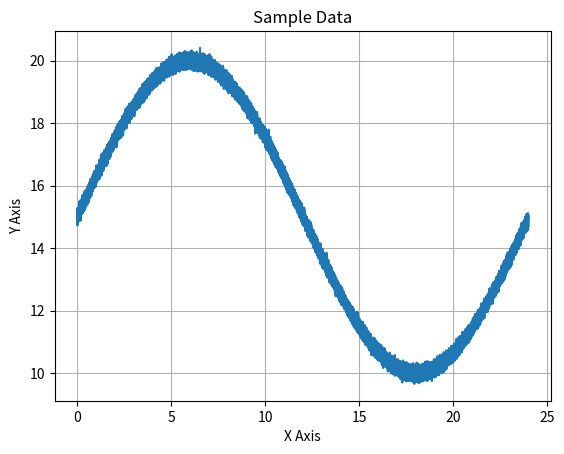
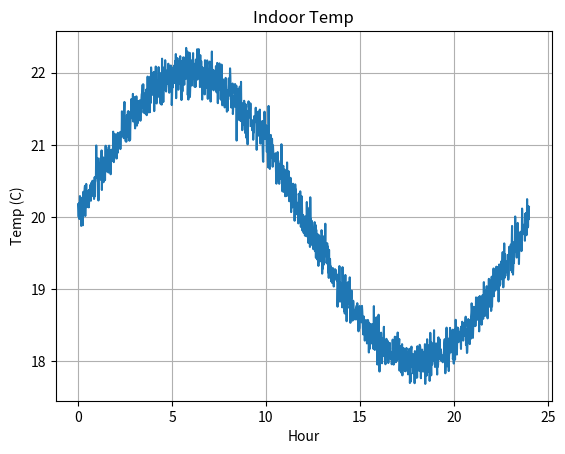
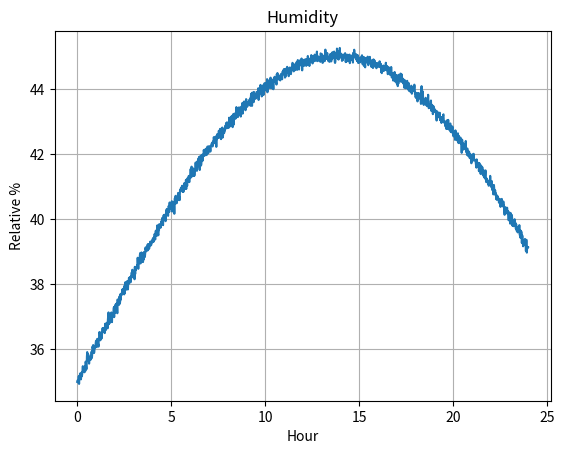
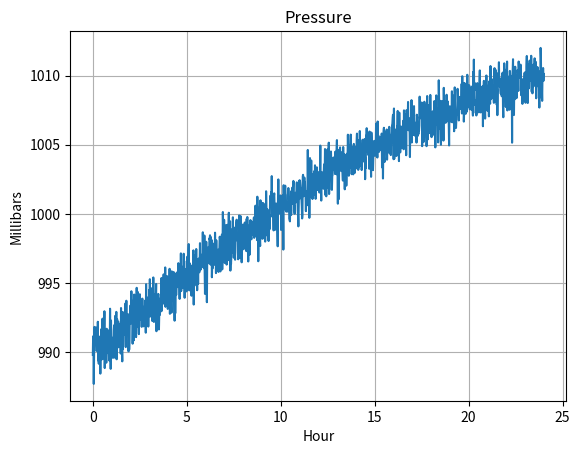

These figures' Python source, in order:
#####
#
# This class is part of the Programming the Internet of Things
# project, and is available via the MIT License, which can be
# found in the LICENSE file at the top level of this repository.
#
# Copyright (c) 2020 by Andrew D. King
#

import logging
import math
import numpy as calcLib
import matplotlib.pyplot as plotLib


class SensorDataGenerator(object):
    """
    This is a simple sine wave generator utility class that supports
    approximate emulation of temperature, pressure, and humidity values
    that one might expect from an environmental sensor package.

    This is provided for simple testing purposes only.
    """

    MIN_HOURS = 0
    MAX_HOURS = 24 * 7

    DEFAULT_MIN_VALUE = 0.0
    DEFAULT_MAX_VALUE = 100.0

    MIN_INDOOR_TEMP = 15.0
    LOW_NORMAL_INDOOR_TEMP = 18.0
    HI_NORMAL_INDOOR_TEMP = 22.0
    MAX_INDOOR_TEMP = 25.0

    MIN_ENV_TEMP = DEFAULT_MIN_VALUE
    MAX_ENV_TEMP = 40.0

    MIN_MONITOR_TEMP = -100.0
    MAX_MONITOR_TEMP = 100.0

    MIN_ENV_HUMIDITY = DEFAULT_MIN_VALUE
    LOW_NORMAL_ENV_HUMIDITY = 35.0
    HI_NORMAL_ENV_HUMIDITY = 45.0
    MAX_ENV_HUMIDITY = 100.0

    MIN_ENV_PRESSURE = 500.0
    LOW_NORMAL_ENV_PRESSURE = 990.0
    HI_NORMAL_ENV_PRESSURE = 1010.0
    MAX_ENV_PRESSURE = 1500.0

    MIN_MONITOR_PRESSURE = DEFAULT_MIN_VALUE
    MAX_MONITOR_PRESSURE = 50000.0

    MIN_GRADE = 0.0
    LOW_NORMAL_GRADE = 4.0
    HI_NORMAL_GRADE = 6.0
    MAX_GRADE = 10.0

    DEFAULT_DATA_POINTS = 60 * MAX_HOURS

    NO_NOISE = 0
    MIN_NOISE = 1
    MAX_NOISE = 100
    DEFAULT_NOISE = 10

    FULL_WAVE = 0
    BELL_CURVE = 5
    INVERSE_CURVE = -5
    CURVE_UP = 10
    CURVE_DOWN = -10

    DEFAULT_TEMP_CURVE = FULL_WAVE
    DEFAULT_HUMIDITY_CURVE = BELL_CURVE
    DEFAULT_PRESSURE_CURVE = INVERSE_CURVE

    def __init__(
        self,
        epochOffsetSeconds: float = 0.0,
        useCurrentTime: bool = True,
        alignGeneratorToDay: bool = True,
    ):
        """
        Constructor.

        @param epochOffsetSeconds The float representing the start time - in seconds - for this data set.
        Must be positive, and will represent the offset from this system's Epoch, unless overridden
        by the useCurrentTime flag (default).
        @param useCurrentTime If True (default), the current time (since Epoch) will be used as
        the starting time, regardless of the startTime parameter. If False, an attempt will be
        made to use startTime as the starting time
        @param alignGeneratorToDay Defaults to True. If enabled, the data
        generator logic will be aligned to create a single sine wave for
        a day - meaning the 24 hr start and end values will be approximately
        the same.
        """
        self.epochOffsetSeconds = epochOffsetSeconds
        self.useCurrentTime = useCurrentTime
        self.alignGeneratorToDay = alignGeneratorToDay
        self.dayDenominator = (1 - (calcLib.pi / 10)) + calcLib.pi

    def generateDailyEnvironmentHumidityDataSet(
        self,
        noiseLevel: int = DEFAULT_NOISE,
        minValue: float = MIN_ENV_HUMIDITY,
        maxValue: float = MAX_ENV_HUMIDITY,
        useSeconds: bool = False,
    ):
        """
        Generates a time-series data set for indoor temperature simulation over a 24-hour period.

        @param: noiseLevel Any positive integer between 0 (no noise) and 100 (max noise).
        Defaults to DEFAULT_NOISE (some noise).
        @param: minValue Defaults to MIN_ENV_HUMIDITY. Can be overridden and set between
        MIN_ENV_HUMIDITY and MAX_ENV_HUMIDITY. If equal to or greater than maxValue,
        will be set to maxValue - 1.
        @param: MAX_ENV_HUMIDITY Defaults to MAX_ENV_HUMIDITY. Can be overridden and set between
        MIN_ENV_HUMIDITY and MAX_ENV_HUMIDITY. If less than or equal to minValue,
        will be set to minValue + 1.
        @param: useSeconds Defaults to False. If True, the data set will be generated using
        second-level granularity; that is, one data pair for every second between
        startHour and endHour.
        @return SensorDataSet The sensor data set containing both time entries and data
        values for those time entries.
        """
        if maxValue < self.MIN_ENV_HUMIDITY or maxValue > self.MAX_ENV_HUMIDITY:
            maxValue = self.MAX_ENV_HUMIDITY
        if minValue < self.MIN_ENV_HUMIDITY or minValue >= maxValue:
            minValue = maxValue - 1

        return self.generateDailySensorDataSet(
            curveType=self.DEFAULT_HUMIDITY_CURVE,
            noiseLevel=noiseLevel,
            minValue=minValue,
            maxValue=maxValue,
            startHour=0,
            endHour=24,
            useSeconds=useSeconds,
        )

    def generateDailyEnvironmentPressureDataSet(
        self,
        noiseLevel: int = DEFAULT_NOISE,
        minValue: float = MIN_ENV_PRESSURE,
        maxValue: float = MAX_ENV_PRESSURE,
        useSeconds: bool = False,
    ):
        """
        Generates a time-series data set for indoor temperature simulation over a 24-hour period.

        @param: noiseLevel Any positive integer between 0 (no noise) and 100 (max noise).
        Defaults to DEFAULT_NOISE (some noise).
        @param: minValue Defaults to MIN_ENV_PRESSURE. Can be overridden and set between
        MIN_ENV_PRESSURE and MAX_ENV_PRESSURE. If equal to or greater than maxValue,
        will be set to maxValue - 1.
        @param: maxValue Defaults to MAX_ENV_PRESSURE. Can be overridden and set between
        MIN_ENV_PRESSURE and MAX_ENV_PRESSURE. If less than or equal to minValue,
        will be set to minValue + 1.
        @param: useSeconds Defaults to False. If True, the data set will be generated using
        second-level granularity; that is, one data pair for every second between
        startHour and endHour.
        @return SensorDataSet The sensor data set containing both time entries and data
        values for those time entries.
        """
        if maxValue < self.MIN_ENV_PRESSURE or maxValue > self.MAX_ENV_PRESSURE:
            maxValue = self.MAX_ENV_PRESSURE
        if minValue < self.MIN_ENV_PRESSURE or minValue >= maxValue:
            minValue = maxValue - 1

        return self.generateDailySensorDataSet(
            curveType=self.DEFAULT_PRESSURE_CURVE,
            noiseLevel=noiseLevel,
            minValue=minValue,
            maxValue=maxValue,
            startHour=0,
            endHour=24,
            useSeconds=useSeconds,
        )

    def generateDailyIndoorTemperatureDataSet(
        self,
        noiseLevel: int = DEFAULT_NOISE,
        minValue: float = MIN_INDOOR_TEMP,
        maxValue: float = MAX_INDOOR_TEMP,
        useSeconds: bool = False,
    ):
        """
        Generates a time-series data set for indoor temperature simulation over a 24-hour period.

        @param: noiseLevel Any positive integer between 0 (no noise) and 100 (max noise).
        Defaults to DEFAULT_NOISE (some noise).
        @param: minValue Defaults to MIN_INDOOR_TEMP. Can be overridden and set between
        MIN_ENV_TEMP and MAX_ENV_TEMP. If equal to or greater than maxValue,
        will be set to maxValue - 1.
        @param: maxValue Defaults to MAX_INDOOR_TEMP. Can be overridden and set between
        MIN_ENV_TEMP and MAX_ENV_TEMP. If less than or equal to minValue,
        will be set to minValue + 1.
        @param: useSeconds Defaults to False. If True, the data set will be generated using
        second-level granularity; that is, one data pair for every second between
        startHour and endHour.
        @return SensorDataSet The sensor data set containing both time entries and data
        values for those time entries.
        """
        if maxValue < self.MIN_ENV_TEMP or maxValue > self.MAX_ENV_TEMP:
            maxValue = self.MAX_ENV_TEMP
        if minValue < self.MIN_ENV_TEMP or minValue >= maxValue:
            minValue = maxValue - 1

        return self.generateDailySensorDataSet(
            curveType=self.DEFAULT_TEMP_CURVE,
            noiseLevel=noiseLevel,
            minValue=minValue,
            maxValue=maxValue,
            startHour=0,
            endHour=24,
            useSeconds=useSeconds,
        )

    def generateDailyPICGradeDataSet(
        self,
        noiseLevel: int = DEFAULT_NOISE,
        minValue: float = MIN_MONITOR_TEMP,
        maxValue: float = MAX_MONITOR_TEMP,
        useSeconds: bool = False,
    ):
        """
        Generates a time-series data set for PIC grade simulation over a 24-hour period.
        """
        if maxValue < self.MIN_GRADE or maxValue > self.MAX_GRADE:
            maxValue = self.MAX_GRADE
        if minValue < self.MIN_GRADE or minValue >= maxValue:
            minValue = maxValue - 1

        return self.generateDailySensorDataSet(
            curveType=self.DEFAULT_TEMP_CURVE,
            noiseLevel=noiseLevel,
            minValue=minValue,
            maxValue=maxValue,
            startHour=0,
            endHour=24,
            useSeconds=useSeconds,
        )

    def generateDailyMonitorTemperatureDataSet(
        self,
        noiseLevel: int = DEFAULT_NOISE,
        minValue: float = MIN_MONITOR_TEMP,
        maxValue: float = MAX_MONITOR_TEMP,
        useSeconds: bool = False,
    ):
        """
        Generates a time-series data set for indoor temperature simulation over a 24-hour period.

        @param: noiseLevel Any positive integer between 0 (no noise) and 100 (max noise).
        Defaults to DEFAULT_NOISE (some noise).
        @param: minValue Defaults to MIN_MONITOR_TEMP. Can be overridden and set between
        MIN_MONITOR_TEMP and MAX_MONITOR_TEMP. If equal to or greater than maxValue,
        will be set to maxValue - 1.
        @param: maxValue Defaults to MAX_MONITOR_TEMP. Can be overridden and set between
        MIN_MONITOR_TEMP and MAX_MONITOR_TEMP. If less than or equal to minValue,
        will be set to minValue + 1.
        @param: useSeconds Defaults to False. If True, the data set will be generated using
        second-level granularity; that is, one data pair for every second between
        startHour and endHour.
        @return SensorDataSet The sensor data set containing both time entries and data
        values for those time entries.
        """
        if maxValue < self.MIN_MONITOR_TEMP or maxValue > self.MAX_MONITOR_TEMP:
            maxValue = self.MAX_MONITOR_TEMP
        if minValue < self.MIN_MONITOR_TEMP or minValue >= maxValue:
            minValue = maxValue - 1

        return self.generateDailySensorDataSet(
            curveType=self.DEFAULT_TEMP_CURVE,
            noiseLevel=noiseLevel,
            minValue=minValue,
            maxValue=maxValue,
            startHour=0,
            endHour=24,
            useSeconds=useSeconds,
        )

    def generateDailySensorDataSet(
        self,
        curveType: int = FULL_WAVE,
        noiseLevel: int = DEFAULT_NOISE,
        minValue: float = DEFAULT_MIN_VALUE,
        maxValue: float = DEFAULT_MAX_VALUE,
        startHour: int = MIN_HOURS,
        endHour: int = MAX_HOURS,
        useSeconds=False,
    ):
        """
        Generates a time-series data set. This call will use the parameters to generate
        time-series data that includes the ordered time points and their values stored
        within a SensorDataSet instance.

        The default behavior is to generate a data pair (time point and value) for every
        minute between startHour and stopHour. If startHour and stopHour are the same, a
        single data pair will be generated.

        @param curveType The type of curve to implement - FULL_WAVE, CURVE_UP, CURVE_DOWN,
        BELL_CURVE, INVERSE_CURVE. Defaults to FULL_WAVE.
        @param: noiseLevel Any positive integer between 0 (no noise) and 100 (max noise).
        Defaults to DEFAULT_NOISE (some noise).
        @param: minValue The minimum value, or floor, of the data. Defaults to DEFAULT_MIN_VALUE.
        If greater than maxValue, will be set to maxValue.
        @param: maxValue The maximum value, or ceiling, of the data. Defaults to DEFAULT_MAX_VALUE.
        If less than minValue, will be set to minValue.
        @param: startHour The beginning hour. Must be between MIN_HOURS and MAX_HOURS.
        If less than MIN_HOURS or greater than MAX_HOURS, will be set to MIN_HOURS.
        If greater than endHour, will be set to endHour.
        @param: endHour The ending hour. Must be between MIN_HOURS and MAX_HOURS.
        If less than MIN_HOURS or greater than MAX_HOURS, will be set to MAX_HOURS.
        If less than startHour, will be set to MAX_HOURS.
        @param: useSeconds Defaults to False. If True, the data set will be generated using
        second-level granularity; that is, one data pair for every second between
        startHour and endHour.
        @return SensorDataSet The sensor data set containing both time entries and data
        values for those time entries.
        """
        # validate noise level - ensure it's between 1 and 100
        if noiseLevel < self.NO_NOISE:
            noiseLevel = self.NO_NOISE
        if noiseLevel > self.MAX_NOISE:
            noiseLevel = self.MAX_NOISE

        # validate min and max values
        if maxValue < minValue:
            maxValue = minValue
        if minValue > maxValue:
            minValue = maxValue

        # validate start and end hours
        if startHour < self.MIN_HOURS or minValue > self.MAX_HOURS:
            startHour = self.MIN_HOURS
        if endHour < 0 or endHour > self.MAX_HOURS:
            endHour = self.MAX_HOURS

        # calc total data points to be generated
        totalDataPoints = (endHour - startHour) * 60

        if useSeconds:
            totalDataPoints = totalDataPoints * 60
        if totalDataPoints == 0:
            totalDataPoints = 1

        # create evenly spaced number of 'totalDataPoints' between 'startHour' and 'endHour'
        timeEntries = calcLib.linspace(
            start=startHour, stop=endHour, num=totalDataPoints
        )

        # generate the distribution data for each point - quick ramp up curve
        # followed by a more gradual ramp down
        if self.alignGeneratorToDay:
            if curveType > 0:
                denominator = curveType + self.dayDenominator
            elif curveType == 0:
                denominator = self.dayDenominator
            else:
                denominator = abs(curveType) * self.dayDenominator

            dataValuesClean = calcLib.sin(timeEntries / denominator)
        else:
            if curveType > 0:
                denominator = curveType
            elif curveType == 0:
                denominator = 1
            else:
                denominator = 1 / abs(curveType)

            dataValuesClean = calcLib.sin(timeEntries / denominator)

        # re-scale array with 'minValue' as floor and 'maxValue' as ceiling
        scaledValuesClean = calcLib.interp(
            dataValuesClean,
            (dataValuesClean.min(), dataValuesClean.max()),
            (minValue, maxValue),
        )
        dataSet = SensorDataSet(
            epochOffsetSeconds=self.epochOffsetSeconds,
            useCurrentTime=self.useCurrentTime,
            timeEntries=timeEntries,
        )

        # check if noise should be added
        if noiseLevel != self.NO_NOISE:
            # get the mean value, generate base10 log and calculate noise numerator
            meanValue = calcLib.mean(scaledValuesClean)

            # calc order of magnitude of mean value - this is necessary to ensure
            # the generated noisyness aligns with the magnitude of the values
            meanMag = int(math.log10(meanValue))
            noiseScale = (noiseLevel / 100) * ((10**meanMag) / 10)
            noisyTemp = calcLib.random.normal(0, noiseScale, len(scaledValuesClean))

            logging.debug(
                "Noise=%f; Noise Scale=%f; Mean Magnitude=%f"
                % (noiseLevel, noiseScale, meanMag)
            )

            # update the data set to add in noise with clean values
            scaledValuesNoisy = scaledValuesClean + noisyTemp

            dataSet.setDataEntries(scaledValuesNoisy)
        else:
            dataSet.setDataEntries(scaledValuesClean)

        return dataSet

    def generateOnScreenGraph(
        self,
        dataSet=None,
        chartTitle: str = "Sample Data",
        chartXLabel: str = "X Axis",
        chartYLabel: str = "Y Axis",
    ):
        """
        A simple graph generator using the title info passed in
        and the sample data set, which must be of type SensorDataSet.

        This will generate a graph, so there must be a window manager
        running on the system for this to function correctly.

        @param dataSet The SensorDataSet instance.
        @param chartTitle The string representing the title of the chart. Should be no more than 100 characters.
        @param chartXLabel The string to use for the X Label.
        @param chartYLabel The string to use for the Y Label.
        """
        self.plotter = plotLib

        self.plotter.plot(dataSet.getTimeEntries(), dataSet.getDataEntries())
        self.plotter.title(chartTitle)
        self.plotter.ylabel(chartYLabel)
        self.plotter.xlabel(chartXLabel)
        self.plotter.grid(True, which="both")
        self.plotter.show()


from time import time, ctime


class SensorDataSet:
    """
    Class definition of the data structure that will hold the time entries and
    corresponding data entries for the generated data.

    NOTE: No check is made to determine if the resultant arrays from time entries
    and data entries are from the same data generation set or of equivalent length.
    It is expected that this class will be used to store numpy generated data
    using one of the functions embedded above.
    """

    def __init__(
        self,
        epochOffsetSeconds: float = 0.0,
        timeEntries=None,
        dataEntries=None,
        useCurrentTime: bool = True,
    ):
        """
        Constructor.

        @param epochOffsetSeconds The float representing the start time - in seconds - for this data set.
        Must be positive, and will represent the offset from this system's Epoch, unless overridden
        by the useCurrentTime flag (default).
        @param timeEntries The ndarray tuple representing time entries. It is expected this can
        be converted to a single dim array.
        @param dataEntries The ndarray tuple representing data entries. It is expected this can
        be converted to a single dim array.
        @param useCurrentTime If True (default), the current time (since Epoch) will be used as
        the starting time, regardless of the startTime parameter. If False, an attempt will be
        made to use startTime as the starting time
        """
        self.currentTime = time()

        if not useCurrentTime:
            try:
                offsetSeconds = abs(float(epochOffsetSeconds))
                self.currentTime = offsetSeconds
            except:
                logging.warning(
                    "Offset seconds since epoch not a float. Using current time instead."
                )

        self.currentTimeStamp = ctime(self.currentTime)

        logging.info("Current time set to: " + self.currentTimeStamp)

        self.setTimeEntries(timeEntries)
        self.setDataEntries(dataEntries)

    def getCurrentTime(self) -> float:
        """
        Returns the current time in seconds.

        @return float The current time in seconds based on the time offset
        value from this system's Epoch set during initialization.
        """
        return self.currentTime

    def getCurrentTimeStamp(self) -> str:
        """
        Returns the current time stamp as a well-formed time / date string.

        @return String The current time stamp based on the time offset value
        from this system's Epoch set during initialization.
        """
        return self.currentTimeStamp

    def getTimeEntries(self):
        """
        Returns the timeEntries offset tuple. This is an array that contains
        one index for each time offset from from the configured start time
        (e.g. hour '0') to the configured end time (e.g. hour '24') in the
        configured increments (e.g. minutes).
        """
        return self.timeEntries

    def getTimeEntry(self, index: int = 0) -> float:
        """
        Returns the float value at 'index' in the time entries array.
        If index is < 0 or > timeEntries.size - 1, 0 will be used.

        @return float
        """
        if index < 0 or index > self.timeEntries.size - 1:
            index = 0

        return self.timeEntries[index]

    def getDataEntries(self):
        """
        Returns the dataEntries structure.
        """
        return self.dataEntries

    def getDataEntry(self, index=0) -> float:
        """
        Returns the float value at 'index' in the data entries array.
        If index is < 0 or > dataEntries.size - 1, 0 will be used.

        @return float
        """
        if index < 0 or index > self.dataEntries.size - 1:
            index = 0

        return self.dataEntries[index]

    def getDataEntryCount(self) -> int:
        """
        Returns the number of data entries in the data entry array.

        @return int
        """
        return self.dataEntries.size

    def setTimeEntries(self, timeEntries):
        """
        Setter for time entry values.

        @param: timeEntries The ndarray tuple (actually a single dim array) containing time entries
        (evenly spaced from start to end) that should correspond to dataEntries - element by element.
        """
        if not timeEntries is None:
            # data generator uses a single dimension array, so it's safe to flatten
            self.timeEntries = timeEntries.flatten()
            logging.info(
                "timeEntries tuple. Array Size: %s  ND Size: %s  Dimensions: %s  Shape: %s  Type: %s",
                self.timeEntries.size,
                timeEntries.size,
                timeEntries.ndim,
                timeEntries.shape,
                timeEntries.dtype,
            )

    def setDataEntries(self, dataEntries):
        """
        Setter for data entry values.

        @param: dataEntries The ndarray tuple (actually a single dim array) containing data values
        that should correspond to timeEntries - element by element.
        """
        if not dataEntries is None:
            # data generator uses a single dimension array, so it's safe to flatten
            self.dataEntries = dataEntries.flatten()
            logging.info(
                "dataEntries tuple. Array Size: %s  ND Size: %s  Dimensions: %s  Shape: %s  Type: %s",
                self.dataEntries.size,
                dataEntries.size,
                dataEntries.ndim,
                dataEntries.shape,
                dataEntries.dtype,
            )


def main():
    """
    Main function definition for running as an application.

    """
    logging.basicConfig(
        format="%(asctime)s:%(levelname)s:%(message)s", level=logging.INFO
    )

    sensorDataGeneratorEpoch = SensorDataGenerator(
        useCurrentTime=False, alignGeneratorToDay=True
    )

    # run generic example - 1 second samples over 24 hours - start time will be this system's Epoch
    sensorDataSet = sensorDataGeneratorEpoch.generateDailySensorDataSet(
        noiseLevel=10,
        startHour=0,
        endHour=24,
        minValue=10,
        maxValue=20,
        useSeconds=True,
    )
    sensorDataGeneratorEpoch.generateOnScreenGraph(dataSet=sensorDataSet)

    sensorDataGenerator = SensorDataGenerator(alignGeneratorToDay=True)

    # run indoor temp example - 1 minute samples over 24 hours - start time will be this system's current time
    sensorDataSet = sensorDataGenerator.generateDailyIndoorTemperatureDataSet(
        noiseLevel=15,
        minValue=SensorDataGenerator.LOW_NORMAL_INDOOR_TEMP,
        maxValue=SensorDataGenerator.HI_NORMAL_INDOOR_TEMP,
    )
    sensorDataGenerator.generateOnScreenGraph(
        chartTitle="Indoor Temp",
        chartXLabel="Hour",
        chartYLabel="Temp (C)",
        dataSet=sensorDataSet,
    )

    # run humidity example - 1 minute samples over 24 hours - start time will be this system's current time
    sensorDataSet = sensorDataGenerator.generateDailyEnvironmentHumidityDataSet(
        noiseLevel=10,
        minValue=SensorDataGenerator.LOW_NORMAL_ENV_HUMIDITY,
        maxValue=SensorDataGenerator.HI_NORMAL_ENV_HUMIDITY,
    )
    sensorDataGenerator.generateOnScreenGraph(
        chartTitle="Humidity",
        chartXLabel="Hour",
        chartYLabel="Relative %",
        dataSet=sensorDataSet,
    )

    # run pressure example - 1 minute samples over 24 hours - start time will be this system's current time
    sensorDataSet = sensorDataGenerator.generateDailyEnvironmentPressureDataSet(
        noiseLevel=1,
        minValue=SensorDataGenerator.LOW_NORMAL_ENV_PRESSURE,
        maxValue=SensorDataGenerator.HI_NORMAL_ENV_PRESSURE,
    )
    sensorDataGenerator.generateOnScreenGraph(
        chartTitle="Pressure",
        chartXLabel="Hour",
        chartYLabel="Millibars",
        dataSet=sensorDataSet,
    )


if __name__ == "__main__":
    """
    Attribute definition for when invoking as app via command line

    """
    main()
